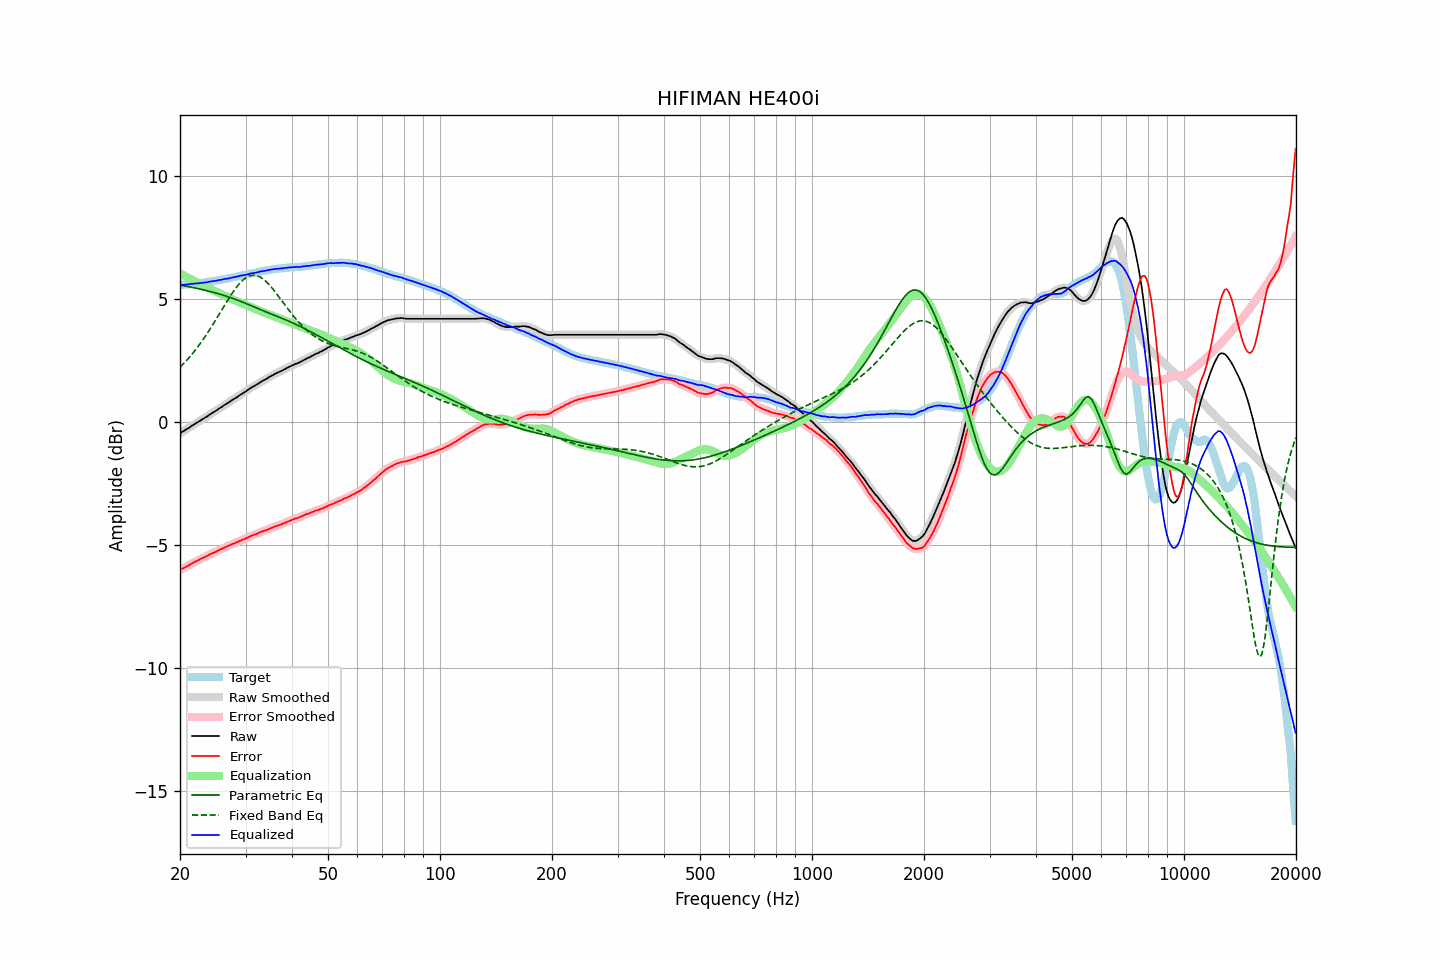

Data behind this chart, as committed beside it:
frequency, raw, error, smoothed, error_smoothed, equalization, parametric_eq, fixed_band_eq, equalized_raw, equalized_smoothed, target
20.00, -0.47, -6.03, -0.47, -6.02, 6.02, 5.55, 2.21, 5.55, 5.55, 5.56
20.20, -0.43, -5.99, -0.43, -5.99, 5.98, 5.54, 2.28, 5.55, 5.55, 5.56
20.40, -0.39, -5.96, -0.39, -5.96, 5.95, 5.53, 2.34, 5.56, 5.56, 5.57
20.61, -0.35, -5.93, -0.35, -5.92, 5.92, 5.51, 2.41, 5.56, 5.57, 5.57
20.81, -0.31, -5.88, -0.31, -5.89, 5.88, 5.50, 2.48, 5.57, 5.57, 5.57
21.02, -0.27, -5.85, -0.27, -5.85, 5.85, 5.49, 2.55, 5.58, 5.58, 5.58
21.23, -0.23, -5.81, -0.23, -5.81, 5.81, 5.48, 2.63, 5.58, 5.59, 5.58
21.44, -0.18, -5.77, -0.18, -5.78, 5.78, 5.46, 2.70, 5.60, 5.60, 5.59
21.66, -0.14, -5.74, -0.14, -5.74, 5.74, 5.45, 2.78, 5.60, 5.60, 5.60
21.87, -0.10, -5.70, -0.10, -5.71, 5.71, 5.44, 2.86, 5.61, 5.61, 5.60
22.09, -0.06, -5.67, -0.06, -5.67, 5.67, 5.42, 2.95, 5.61, 5.61, 5.61
22.31, -0.02, -5.64, -0.02, -5.64, 5.64, 5.41, 3.03, 5.62, 5.62, 5.62
22.54, 0.02, -5.60, 0.02, -5.61, 5.61, 5.39, 3.12, 5.62, 5.63, 5.62
22.76, 0.06, -5.57, 0.06, -5.57, 5.57, 5.38, 3.21, 5.63, 5.63, 5.63
22.99, 0.10, -5.54, 0.10, -5.54, 5.54, 5.36, 3.30, 5.64, 5.64, 5.64
23.22, 0.14, -5.51, 0.14, -5.51, 5.51, 5.35, 3.40, 5.65, 5.65, 5.65
23.45, 0.18, -5.48, 0.18, -5.48, 5.48, 5.33, 3.49, 5.66, 5.66, 5.66
23.69, 0.22, -5.45, 0.22, -5.45, 5.45, 5.32, 3.59, 5.66, 5.67, 5.67
23.92, 0.27, -5.41, 0.27, -5.41, 5.41, 5.30, 3.69, 5.68, 5.68, 5.68
24.16, 0.31, -5.38, 0.31, -5.38, 5.38, 5.28, 3.79, 5.69, 5.69, 5.69
24.40, 0.35, -5.35, 0.35, -5.35, 5.35, 5.27, 3.90, 5.70, 5.70, 5.70
24.65, 0.39, -5.33, 0.39, -5.33, 5.32, 5.25, 4.00, 5.71, 5.71, 5.72
24.89, 0.43, -5.30, 0.43, -5.30, 5.29, 5.23, 4.11, 5.72, 5.72, 5.73
25.14, 0.47, -5.27, 0.47, -5.26, 5.26, 5.21, 4.22, 5.73, 5.73, 5.74
25.39, 0.52, -5.23, 0.52, -5.23, 5.23, 5.19, 4.32, 5.75, 5.74, 5.75
25.65, 0.56, -5.20, 0.56, -5.20, 5.20, 5.18, 4.43, 5.76, 5.76, 5.75
25.91, 0.60, -5.17, 0.60, -5.17, 5.17, 5.16, 4.54, 5.77, 5.77, 5.77
26.16, 0.65, -5.13, 0.65, -5.14, 5.14, 5.14, 4.65, 5.79, 5.78, 5.78
26.43, 0.69, -5.10, 0.69, -5.10, 5.11, 5.12, 4.76, 5.79, 5.79, 5.79
26.69, 0.73, -5.07, 0.73, -5.07, 5.08, 5.09, 4.86, 5.81, 5.81, 5.80
26.96, 0.77, -5.05, 0.77, -5.05, 5.05, 5.07, 4.97, 5.82, 5.82, 5.82
27.23, 0.81, -5.02, 0.81, -5.02, 5.02, 5.05, 5.07, 5.83, 5.83, 5.83
27.50, 0.86, -4.99, 0.86, -4.99, 4.99, 5.03, 5.17, 5.85, 5.85, 5.85
27.77, 0.90, -4.96, 0.90, -4.96, 4.96, 5.01, 5.27, 5.86, 5.86, 5.86
28.05, 0.94, -4.94, 0.94, -4.94, 4.93, 4.98, 5.36, 5.87, 5.87, 5.88
28.33, 0.98, -4.91, 0.98, -4.91, 4.91, 4.96, 5.45, 5.89, 5.89, 5.89
28.62, 1.02, -4.89, 1.02, -4.88, 4.88, 4.93, 5.53, 5.90, 5.90, 5.90
28.90, 1.07, -4.84, 1.07, -4.85, 4.85, 4.91, 5.61, 5.92, 5.92, 5.91
29.19, 1.11, -4.82, 1.11, -4.82, 4.82, 4.88, 5.68, 5.93, 5.93, 5.93
29.48, 1.15, -4.79, 1.15, -4.79, 4.79, 4.86, 5.74, 5.94, 5.94, 5.94
29.78, 1.19, -4.77, 1.19, -4.77, 4.77, 4.83, 5.80, 5.95, 5.96, 5.96
30.08, 1.23, -4.74, 1.23, -4.74, 4.74, 4.80, 5.84, 5.97, 5.97, 5.97
30.38, 1.28, -4.71, 1.28, -4.71, 4.71, 4.78, 5.89, 5.99, 5.98, 5.99
30.68, 1.32, -4.68, 1.32, -4.68, 4.68, 4.75, 5.91, 6.00, 6.00, 6.00
30.99, 1.37, -4.65, 1.37, -4.65, 4.65, 4.72, 5.94, 6.02, 6.02, 6.02
31.30, 1.41, -4.62, 1.41, -4.62, 4.62, 4.69, 5.95, 6.03, 6.03, 6.02
31.61, 1.44, -4.60, 1.44, -4.60, 4.60, 4.66, 5.95, 6.04, 6.04, 6.04
31.93, 1.48, -4.57, 1.48, -4.57, 4.57, 4.64, 5.94, 6.05, 6.05, 6.05
32.24, 1.52, -4.55, 1.52, -4.55, 4.54, 4.61, 5.93, 6.06, 6.06, 6.07
32.57, 1.56, -4.52, 1.56, -4.52, 4.52, 4.58, 5.90, 6.08, 6.08, 6.08
32.89, 1.61, -4.49, 1.60, -4.49, 4.49, 4.55, 5.87, 6.10, 6.10, 6.10
33.22, 1.64, -4.47, 1.64, -4.47, 4.47, 4.53, 5.83, 6.11, 6.11, 6.11
33.55, 1.68, -4.44, 1.68, -4.44, 4.44, 4.50, 5.78, 6.12, 6.12, 6.12
33.89, 1.71, -4.42, 1.71, -4.42, 4.42, 4.47, 5.72, 6.13, 6.13, 6.13
34.23, 1.75, -4.40, 1.75, -4.40, 4.39, 4.45, 5.66, 6.14, 6.14, 6.15
34.57, 1.79, -4.37, 1.79, -4.37, 4.37, 4.42, 5.60, 6.16, 6.16, 6.16
34.92, 1.83, -4.34, 1.83, -4.34, 4.34, 4.39, 5.53, 6.17, 6.17, 6.17
35.27, 1.87, -4.31, 1.87, -4.31, 4.32, 4.37, 5.45, 6.18, 6.18, 6.18
35.62, 1.90, -4.29, 1.90, -4.29, 4.29, 4.34, 5.37, 6.19, 6.19, 6.19
35.97, 1.94, -4.26, 1.94, -4.26, 4.26, 4.32, 5.29, 6.20, 6.20, 6.20
... 635 more rows
